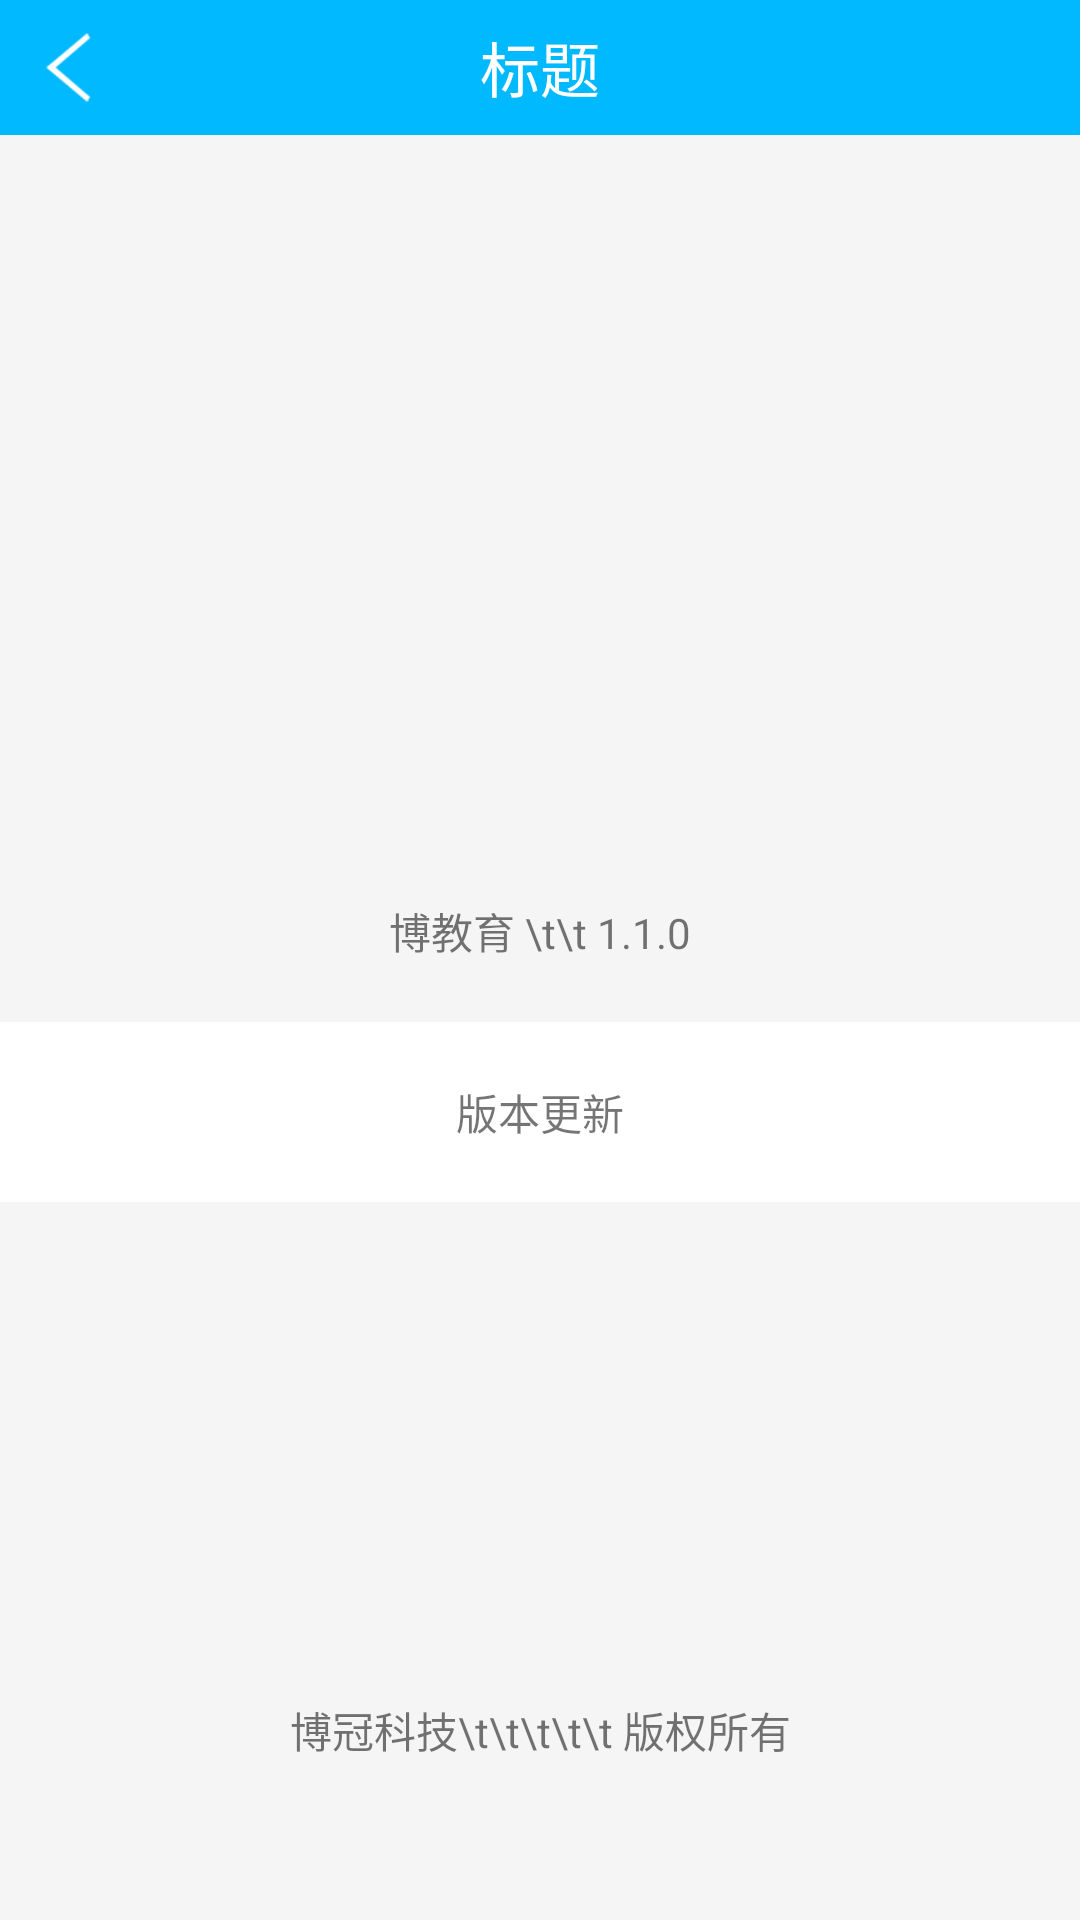

Write the Android layout XML for this screen, with the resource values it uses.
<!-- AndroidManifest.xml: application theme Theme.AppCompat.Light.NoActionBar -->
<!-- res/layout/activity_about.xml -->
<?xml version="1.0" encoding="utf-8"?>
<RelativeLayout xmlns:android="http://schemas.android.com/apk/res/android"
    android:layout_width="match_parent"
    android:layout_height="match_parent"
    android:background="@color/common_bgcolor"
    >
    <include
        android:id="@+id/myuserinfo"
        layout="@layout/activity_title"
        />
    <ImageView
        android:id="@+id/image_logo"
        android:layout_width="80dp"
        android:layout_height="80dp"
        android:background="@mipmap/ic_launcher"
        android:layout_marginTop="200dp"
        android:layout_centerHorizontal="true" />
    <TextView
        android:id="@+id/banben"
        android:layout_below="@+id/image_logo"
        android:layout_width="wrap_content"
        android:layout_height="wrap_content"
        android:layout_marginTop="@dimen/text_20"
        android:text="博教育 \t\t 1.1.0"
        android:layout_centerHorizontal="true" />
    <TextView
        android:id="@+id/update"
        android:layout_below="@+id/banben"
        android:layout_width="match_parent"
        android:layout_height="60dp"
        android:gravity="center"
        android:background="@color/white"
        android:layout_marginTop="@dimen/text_20"
        android:text="版本更新"
        android:layout_centerHorizontal="true" />

    <TextView
        android:layout_width="match_parent"
        android:layout_height="44dp"
        android:layout_alignParentBottom="true"
        android:layout_below="@+id/update"
        android:layout_centerHorizontal="true"
        android:layout_marginTop="113dp"
        android:gravity="center"
        android:text="博冠科技\t\t\t\t\t 版权所有" />


</RelativeLayout>
<!-- res/layout/activity_title.xml (included above) -->
<?xml version="1.0" encoding="utf-8"?>
<FrameLayout xmlns:android="http://schemas.android.com/apk/res/android"
    android:layout_width="match_parent"
    android:layout_height="wrap_content"
    >
    <RelativeLayout
        android:id="@+id/common_titlebg"
        android:layout_width="match_parent"
        android:layout_height="@dimen/common_titleh"
        android:background="@color/commontitle_bg" >
        <TextView
            android:id="@+id/back"
            android:layout_width="50dp"
            android:layout_height="45dp"
            android:background="@mipmap/icon_back"
            android:layout_alignParentLeft="true"
            />
        <TextView
            android:id="@+id/title"
            android:layout_width="wrap_content"
            android:layout_height="wrap_content"
            android:textColor="@color/white"
            android:textSize="@dimen/text_20"
            android:text="标题"
            android:layout_centerInParent="true"
            />

    </RelativeLayout>
</FrameLayout>
<!-- resources referenced by this layout -->
<resources>
  <color name="common_bgcolor">#F5F5F5</color>
  <color name="commontitle_bg">#00b9ff</color>
  <color name="white">#ffffffff</color>
  <dimen name="common_titleh">45dp</dimen>
  <dimen name="text_20">20sp</dimen>
  <!-- mipmap icon_back: png bitmap (mipmap-hdpi, 1939 bytes) -->
</resources>
